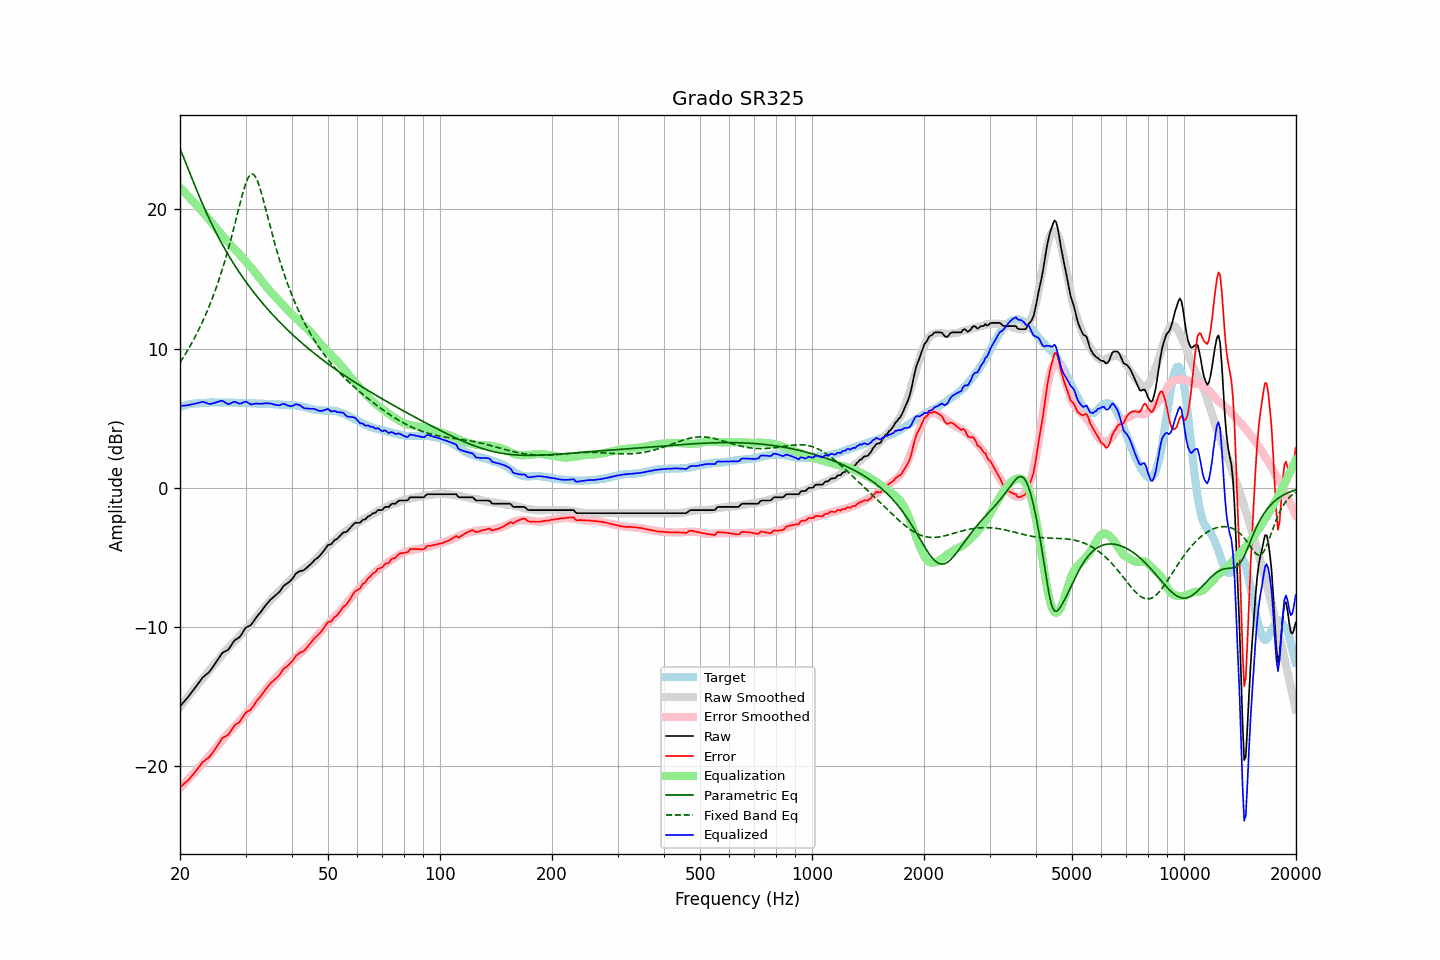

Source data for this figure (header and first rows):
frequency, raw, error, smoothed, error_smoothed, equalization, parametric_eq, fixed_band_eq, equalized_raw, equalized_smoothed, target
20.00, -15.72, -21.53, -15.75, -21.58, 21.58, 24.35, 9.00, 5.87, 5.83, 5.81
20.20, -15.58, -21.43, -15.60, -21.46, 21.46, 24.08, 9.18, 5.88, 5.86, 5.85
20.40, -15.44, -21.33, -15.45, -21.34, 21.34, 23.81, 9.36, 5.89, 5.89, 5.88
20.61, -15.31, -21.22, -15.30, -21.21, 21.21, 23.52, 9.54, 5.90, 5.92, 5.91
20.81, -15.16, -21.12, -15.15, -21.09, 21.09, 23.23, 9.73, 5.92, 5.94, 5.95
21.02, -15.04, -21.03, -15.00, -20.96, 20.96, 22.94, 9.93, 5.93, 5.96, 5.99
21.23, -14.89, -20.89, -14.85, -20.84, 20.84, 22.65, 10.13, 5.95, 5.99, 6.00
21.44, -14.73, -20.76, -14.71, -20.71, 20.71, 22.36, 10.33, 5.98, 6.01, 6.02
21.66, -14.59, -20.63, -14.56, -20.59, 20.59, 22.07, 10.54, 6.00, 6.02, 6.04
21.87, -14.43, -20.48, -14.42, -20.46, 20.46, 21.78, 10.76, 6.03, 6.04, 6.05
22.09, -14.27, -20.34, -14.28, -20.34, 20.34, 21.49, 10.98, 6.06, 6.06, 6.06
22.31, -14.11, -20.18, -14.14, -20.21, 20.21, 21.21, 11.21, 6.09, 6.07, 6.06
22.54, -13.97, -20.04, -14.00, -20.08, 20.08, 20.94, 11.44, 6.11, 6.08, 6.07
22.76, -13.80, -19.89, -13.87, -19.95, 19.95, 20.66, 11.68, 6.15, 6.09, 6.08
22.99, -13.65, -19.73, -13.73, -19.83, 19.83, 20.40, 11.93, 6.18, 6.10, 6.08
23.22, -13.55, -19.64, -13.59, -19.70, 19.70, 20.13, 12.18, 6.15, 6.10, 6.09
23.45, -13.45, -19.55, -13.46, -19.56, 19.56, 19.87, 12.45, 6.12, 6.11, 6.10
23.69, -13.36, -19.47, -13.31, -19.43, 19.43, 19.62, 12.72, 6.07, 6.11, 6.11
23.92, -13.25, -19.38, -13.16, -19.28, 19.28, 19.37, 13.00, 6.03, 6.12, 6.12
24.16, -13.11, -19.25, -13.02, -19.14, 19.14, 19.13, 13.28, 6.02, 6.12, 6.13
24.40, -12.94, -19.08, -12.87, -19.00, 19.00, 18.89, 13.58, 6.05, 6.12, 6.14
24.65, -12.79, -18.92, -12.74, -18.86, 18.86, 18.65, 13.89, 6.08, 6.13, 6.13
24.89, -12.61, -18.74, -12.60, -18.73, 18.73, 18.42, 14.20, 6.12, 6.13, 6.13
25.14, -12.44, -18.58, -12.47, -18.60, 18.60, 18.20, 14.53, 6.15, 6.13, 6.13
25.39, -12.26, -18.39, -12.33, -18.46, 18.46, 17.98, 14.87, 6.20, 6.13, 6.13
25.65, -12.10, -18.23, -12.18, -18.32, 18.32, 17.76, 15.22, 6.22, 6.13, 6.13
25.91, -11.92, -18.03, -12.04, -18.17, 18.17, 17.55, 15.58, 6.25, 6.13, 6.11
26.16, -11.82, -17.94, -11.90, -18.02, 18.02, 17.34, 15.95, 6.21, 6.13, 6.12
26.43, -11.76, -17.88, -11.76, -17.89, 17.89, 17.14, 16.33, 6.13, 6.12, 6.12
26.69, -11.70, -17.82, -11.64, -17.76, 17.76, 16.93, 16.73, 6.06, 6.12, 6.12
26.96, -11.64, -17.76, -11.52, -17.64, 17.64, 16.74, 17.14, 6.00, 6.12, 6.12
27.23, -11.48, -17.60, -11.40, -17.51, 17.51, 16.54, 17.56, 6.04, 6.12, 6.12
27.50, -11.30, -17.42, -11.27, -17.39, 17.39, 16.35, 18.00, 6.09, 6.11, 6.12
27.77, -11.11, -17.23, -11.15, -17.26, 17.26, 16.17, 18.44, 6.15, 6.11, 6.11
28.05, -10.96, -17.07, -11.03, -17.14, 17.14, 15.99, 18.89, 6.18, 6.11, 6.11
28.33, -10.89, -16.98, -10.91, -17.02, 17.02, 15.81, 19.35, 6.13, 6.11, 6.09
28.62, -10.82, -16.92, -10.79, -16.90, 16.90, 15.63, 19.81, 6.08, 6.11, 6.10
28.90, -10.74, -16.84, -10.67, -16.77, 16.77, 15.46, 20.27, 6.04, 6.10, 6.10
29.19, -10.59, -16.68, -10.54, -16.64, 16.64, 15.29, 20.72, 6.06, 6.10, 6.09
29.48, -10.39, -16.50, -10.41, -16.51, 16.51, 15.12, 21.14, 6.11, 6.10, 6.10
29.78, -10.21, -16.31, -10.28, -16.37, 16.37, 14.95, 21.54, 6.17, 6.09, 6.10
30.08, -10.05, -16.15, -10.16, -16.25, 16.25, 14.79, 21.88, 6.20, 6.09, 6.10
30.38, -9.99, -16.07, -10.04, -16.12, 16.12, 14.63, 22.17, 6.13, 6.08, 6.08
30.68, -9.94, -16.02, -9.92, -15.99, 15.99, 14.48, 22.39, 6.06, 6.08, 6.08
30.99, -9.88, -15.95, -9.79, -15.86, 15.86, 14.32, 22.51, 5.99, 6.07, 6.07
31.30, -9.72, -15.79, -9.65, -15.72, 15.72, 14.17, 22.55, 6.01, 6.07, 6.07
31.61, -9.56, -15.63, -9.51, -15.58, 15.58, 14.02, 22.48, 6.02, 6.06, 6.07
31.93, -9.39, -15.44, -9.37, -15.43, 15.43, 13.87, 22.33, 6.04, 6.06, 6.05
32.24, -9.23, -15.28, -9.23, -15.28, 15.28, 13.73, 22.09, 6.05, 6.05, 6.04
32.57, -9.10, -15.14, -9.09, -15.14, 15.14, 13.59, 21.78, 6.04, 6.05, 6.04
32.89, -8.96, -15.01, -8.95, -14.99, 14.99, 13.45, 21.42, 6.03, 6.04, 6.04
33.22, -8.81, -14.85, -8.81, -14.85, 14.85, 13.31, 21.02, 6.04, 6.04, 6.04
33.55, -8.64, -14.68, -8.67, -14.70, 14.70, 13.17, 20.60, 6.06, 6.03, 6.03
33.89, -8.49, -14.52, -8.53, -14.56, 14.56, 13.04, 20.16, 6.07, 6.03, 6.03
34.23, -8.35, -14.38, -8.39, -14.41, 14.41, 12.90, 19.71, 6.06, 6.02, 6.03
34.57, -8.22, -14.24, -8.25, -14.27, 14.27, 12.77, 19.26, 6.05, 6.02, 6.02
34.92, -8.08, -14.09, -8.12, -14.13, 14.13, 12.64, 18.81, 6.06, 6.01, 6.01
35.27, -7.97, -13.98, -7.99, -14.00, 14.00, 12.52, 18.37, 6.03, 6.01, 6.01
35.62, -7.88, -13.88, -7.87, -13.87, 13.87, 12.39, 17.94, 5.99, 6.00, 6.00
35.97, -7.78, -13.77, -7.75, -13.74, 13.74, 12.27, 17.53, 5.97, 6.00, 5.99
... 635 more rows
